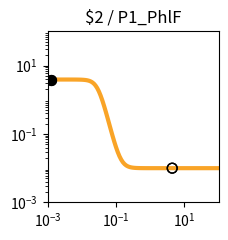

Reproduce this figure in Python. (Note: this script raises an exception after producing the figure.)
import matplotlib.pyplot as plt
import matplotlib.ticker as ticker
import numpy as np

fig, ax = plt.subplots(figsize=(2.5,2.5))

plt.xlim(1.000000e-03, 1.000000e+02)
plt.ylim(1.000000e-03, 1.000000e+02)

x = np.array([1.000000e-03,1.122018e-03,1.258925e-03,1.412538e-03,1.584893e-03,1.778279e-03,1.995262e-03,2.238721e-03,2.511886e-03,2.818383e-03,3.162278e-03,3.548134e-03,3.981072e-03,4.466836e-03,5.011872e-03,5.623413e-03,6.309573e-03,7.079458e-03,7.943282e-03,8.912509e-03,1.000000e-02,1.122018e-02,1.258925e-02,1.412538e-02,1.584893e-02,1.778279e-02,1.995262e-02,2.238721e-02,2.511886e-02,2.818383e-02,3.162278e-02,3.548134e-02,3.981072e-02,4.466836e-02,5.011872e-02,5.623413e-02,6.309573e-02,7.079458e-02,7.943282e-02,8.912509e-02,1.000000e-01,1.122018e-01,1.258925e-01,1.412538e-01,1.584893e-01,1.778279e-01,1.995262e-01,2.238721e-01,2.511886e-01,2.818383e-01,3.162278e-01,3.548134e-01,3.981072e-01,4.466836e-01,5.011872e-01,5.623413e-01,6.309573e-01,7.079458e-01,7.943282e-01,8.912509e-01,1.000000e+00,1.122018e+00,1.258925e+00,1.412538e+00,1.584893e+00,1.778279e+00,1.995262e+00,2.238721e+00,2.511886e+00,2.818383e+00,3.162278e+00,3.548134e+00,3.981072e+00,4.466836e+00,5.011872e+00,5.623413e+00,6.309573e+00,7.079458e+00,7.943282e+00,8.912509e+00,1.000000e+01,1.122018e+01,1.258925e+01,1.412538e+01,1.584893e+01,1.778279e+01,1.995262e+01,2.238721e+01,2.511886e+01,2.818383e+01,3.162278e+01,3.548134e+01,3.981072e+01,4.466836e+01,5.011872e+01,5.623413e+01,6.309573e+01,7.079458e+01,7.943282e+01,8.912509e+01,1.000000e+02,])
y = np.array([3.899995e+00,3.899992e+00,3.899988e+00,3.899981e+00,3.899970e+00,3.899952e+00,3.899924e+00,3.899879e+00,3.899809e+00,3.899697e+00,3.899520e+00,3.899239e+00,3.898794e+00,3.898089e+00,3.896972e+00,3.895203e+00,3.892403e+00,3.887974e+00,3.880975e+00,3.869933e+00,3.852561e+00,3.825347e+00,3.782996e+00,3.717767e+00,3.618883e+00,3.472527e+00,3.263417e+00,2.979218e+00,2.618130e+00,2.196671e+00,1.750829e+00,1.325675e+00,9.585273e-01,6.676608e-01,4.525686e-01,3.014801e-01,1.991418e-01,1.315209e-01,8.756879e-02,5.930543e-02,4.125583e-02,2.977975e-02,2.250364e-02,1.789863e-02,1.498744e-02,1.314835e-02,1.198707e-02,1.125399e-02,1.079131e-02,1.049932e-02,1.031506e-02,1.019880e-02,1.012544e-02,1.007915e-02,1.004994e-02,1.003151e-02,1.001988e-02,1.001254e-02,1.000791e-02,1.000499e-02,1.000315e-02,1.000199e-02,1.000125e-02,1.000079e-02,1.000050e-02,1.000032e-02,1.000020e-02,1.000013e-02,1.000008e-02,1.000005e-02,1.000003e-02,1.000002e-02,1.000001e-02,1.000001e-02,1.000000e-02,1.000000e-02,1.000000e-02,1.000000e-02,1.000000e-02,1.000000e-02,1.000000e-02,1.000000e-02,1.000000e-02,1.000000e-02,1.000000e-02,1.000000e-02,1.000000e-02,1.000000e-02,1.000000e-02,1.000000e-02,1.000000e-02,1.000000e-02,1.000000e-02,1.000000e-02,1.000000e-02,1.000000e-02,1.000000e-02,1.000000e-02,1.000000e-02,1.000000e-02,1.000000e-02,])
c = "#f9a427"

hi_x = np.array([1.300000e-03,1.300000e-03,])
hi_y = np.array([3.899986e+00,3.899986e+00,])
lo_x = np.array([4.400000e+00,4.400000e+00,])
lo_y = np.array([1.000001e-02,1.000001e-02,])

plt.loglog(x,y,lw=3,color=c)
plt.scatter(hi_x,hi_y,marker='o',s=50,color='black',zorder=10)
plt.scatter(lo_x,lo_y,marker='o',s=50,edgecolors='black',color='none',zorder=10)

plt.title("$2 / P1_PhlF")

ax.xaxis.set_major_locator(ticker.LogLocator(numticks=3))
ax.yaxis.set_major_locator(ticker.LogLocator(numticks=3))

ax.set_aspect('equal')
plt.tight_layout()

plt.savefig("/root/output/response_plot_$2_P1_PhlF.png", bbox_inches='tight')
